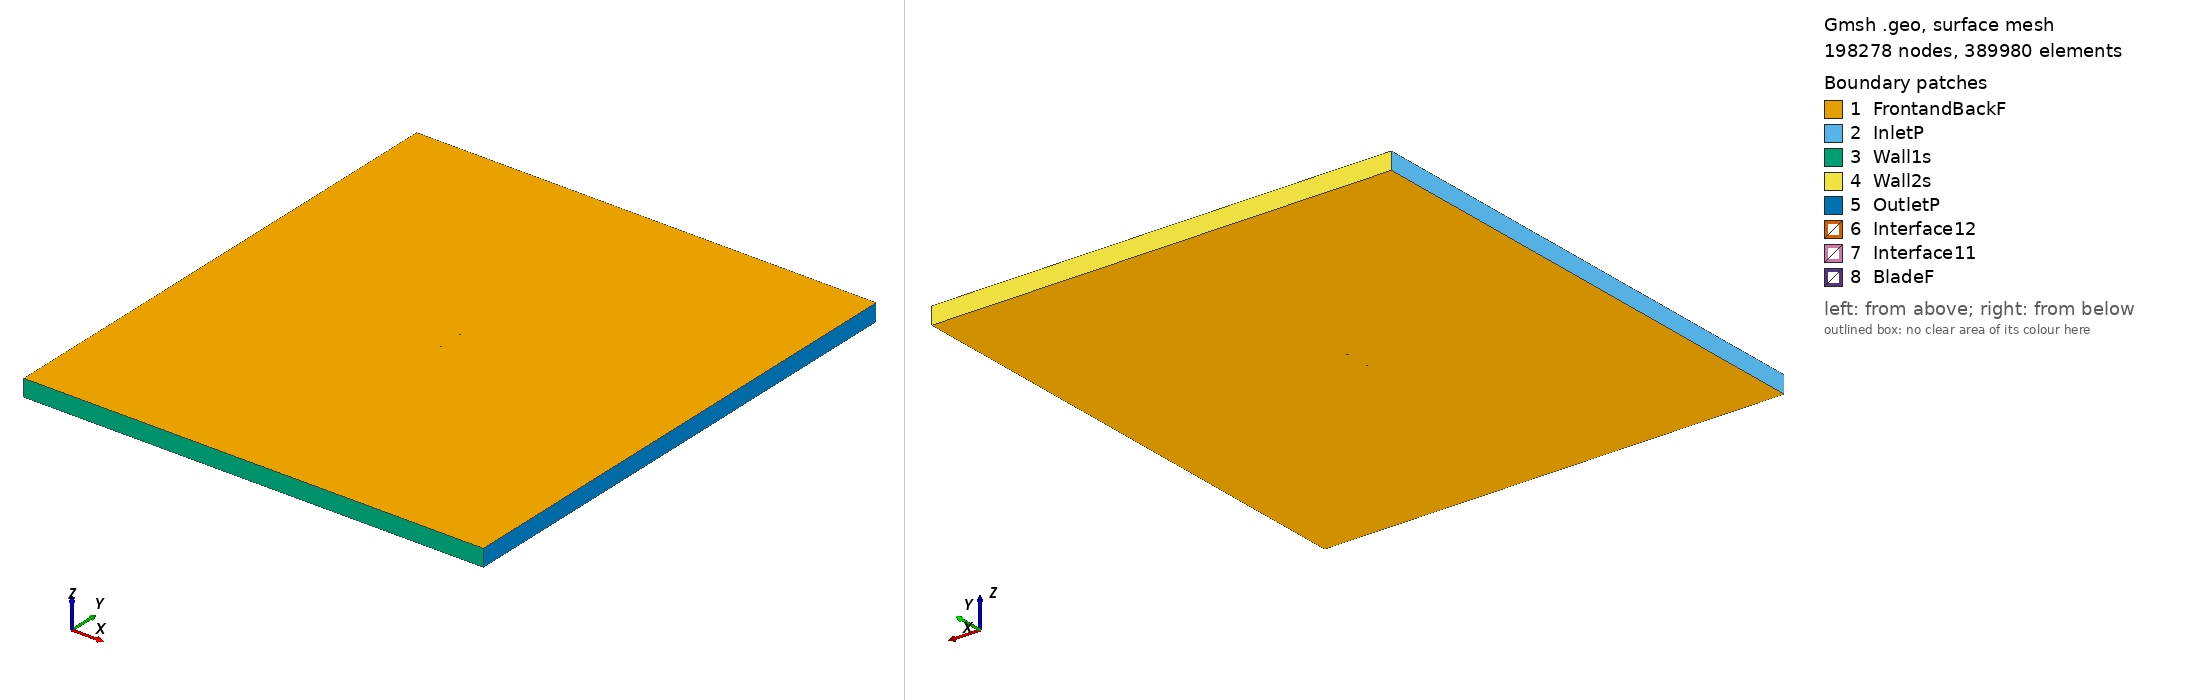

Gmsh geometry script, surface-meshed: 198278 nodes, 389980 surface elements. Boundary patches (legend numbers): 1 FrontandBackF, 2 InletP, 3 Wall1s, 4 Wall2s, 5 OutletP, 6 Interface12, 7 Interface11, 8 BladeF. Left view from above one corner, right view from below the opposite corner. Legend entries are the model's physical surfaces. The drawing asked Gmsh for element sizes between 1% and 20% of the model's largest extent; the script's own settings can give other sizes.

=== e336_tsr_2.3622_aoa_-4.2076.geo (drawn) ===
SetFactory("OpenCASCADE");

Point(1) = {0.074794, 0.744127, 0, 1.0};
Point(2) = {0.074223, 0.744131, 0, 1.0};
Point(3) = {0.072587, 0.744195, 0, 1.0};
Point(4) = {0.070033, 0.744356, 0, 1.0};
Point(5) = {0.066647, 0.744543, 0, 1.0};
Point(6) = {0.062425, 0.744726, 0, 1.0};
Point(7) = {0.057399, 0.744946, 0, 1.0};
Point(8) = {0.051652, 0.745236, 0, 1.0};
Point(9) = {0.045282, 0.745610, 0, 1.0};
Point(10) = {0.038393, 0.746065, 0, 1.0};
Point(11) = {0.031098, 0.746597, 0, 1.0};
Point(12) = {0.023509, 0.747183, 0, 1.0};
Point(13) = {0.015742, 0.747798, 0, 1.0};
Point(14) = {0.007901, 0.748410, 0, 1.0};
Point(15) = {0.000092, 0.748977, 0, 1.0};
Point(16) = {-0.007591, 0.749458, 0, 1.0};
Point(17) = {-0.015063, 0.749813, 0, 1.0};
Point(18) = {-0.022246, 0.750000, 0, 1.0};
Point(19) = {-0.030571, 0.749872, 0, 1.0};
Point(20) = {-0.035491, 0.749716, 0, 1.0};
Point(21) = {-0.041477, 0.749155, 0, 1.0};
Point(22) = {-0.047036, 0.748303, 0, 1.0};
Point(23) = {-0.052161, 0.747189, 0, 1.0};
Point(24) = {-0.056832, 0.745852, 0, 1.0};
Point(25) = {-0.061023, 0.744344, 0, 1.0};
Point(26) = {-0.064702, 0.742704, 0, 1.0};
Point(27) = {-0.067842, 0.740984, 0, 1.0};
Point(28) = {-0.070416, 0.739228, 0, 1.0};
Point(29) = {-0.072408, 0.737487, 0, 1.0};
Point(30) = {-0.073808, 0.735821, 0, 1.0};
Point(31) = {-0.074608, 0.734302, 0, 1.0};
Point(32) = {-0.074777, 0.733656, 0, 1.0};
Point(33) = {-0.074808, 0.733291, 0, 1.0};
Point(34) = {-0.074798, 0.733065, 0, 1.0};
Point(35) = {-0.074763, 0.732858, 0, 1.0};
Point(36) = {-0.074735, 0.732763, 0, 1.0};
Point(37) = {-0.074700, 0.732675, 0, 1.0};
Point(38) = {-0.074655, 0.732594, 0, 1.0};
Point(39) = {-0.074595, 0.732522, 0, 1.0};
Point(40) = {-0.074521, 0.732452, 0, 1.0};
Point(41) = {-0.074433, 0.732385, 0, 1.0};
Point(42) = {-0.074227, 0.732253, 0, 1.0};
Point(43) = {-0.073980, 0.732128, 0, 1.0};
Point(44) = {-0.073536, 0.731947, 0, 1.0};
Point(45) = {-0.072579, 0.731652, 0, 1.0};
Point(46) = {-0.070090, 0.731184, 0, 1.0};
Point(47) = {-0.066768, 0.730848, 0, 1.0};
Point(48) = {-0.062654, 0.730633, 0, 1.0};
Point(49) = {-0.057786, 0.730519, 0, 1.0};
Point(50) = {-0.052234, 0.730470, 0, 1.0};
Point(51) = {-0.046090, 0.730471, 0, 1.0};
Point(52) = {-0.039449, 0.730525, 0, 1.0};
Point(53) = {-0.032403, 0.730640, 0, 1.0};
Point(54) = {-0.025040, 0.730831, 0, 1.0};
Point(55) = {-0.017440, 0.731106, 0, 1.0};
Point(56) = {-0.009688, 0.731467, 0, 1.0};
Point(57) = {-0.001865, 0.731918, 0, 1.0};
Point(58) = {0.005939, 0.732453, 0, 1.0};
Point(59) = {0.013642, 0.733072, 0, 1.0};
Point(60) = {0.021159, 0.733773, 0, 1.0};
Point(61) = {0.028404, 0.734551, 0, 1.0};
Point(62) = {0.035299, 0.735407, 0, 1.0};
Point(63) = {0.041766, 0.736339, 0, 1.0};
Point(64) = {0.047726, 0.737373, 0, 1.0};
Point(65) = {0.053170, 0.738561, 0, 1.0};
Point(66) = {0.058173, 0.739862, 0, 1.0};
Point(67) = {0.062726, 0.741123, 0, 1.0};
Point(68) = {0.066723, 0.742225, 0, 1.0};
Point(69) = {0.070051, 0.743106, 0, 1.0};
Point(70) = {0.072599, 0.743718, 0, 1.0};
Point(71) = {0.074229, 0.744039, 0, 1.0};
Point(72) = {-0.074794, -0.744127, 0, 1.0};
Point(73) = {-0.074223, -0.744131, 0, 1.0};
Point(74) = {-0.072587, -0.744195, 0, 1.0};
Point(75) = {-0.070033, -0.744356, 0, 1.0};
Point(76) = {-0.066647, -0.744543, 0, 1.0};
Point(77) = {-0.062425, -0.744726, 0, 1.0};
Point(78) = {-0.057399, -0.744946, 0, 1.0};
Point(79) = {-0.051652, -0.745236, 0, 1.0};
Point(80) = {-0.045282, -0.745610, 0, 1.0};
Point(81) = {-0.038393, -0.746065, 0, 1.0};
Point(82) = {-0.031098, -0.746597, 0, 1.0};
Point(83) = {-0.023509, -0.747183, 0, 1.0};
Point(84) = {-0.015742, -0.747798, 0, 1.0};
Point(85) = {-0.007901, -0.748410, 0, 1.0};
Point(86) = {-0.000092, -0.748977, 0, 1.0};
Point(87) = {0.007591, -0.749458, 0, 1.0};
Point(88) = {0.015063, -0.749813, 0, 1.0};
Point(89) = {0.022246, -0.750000, 0, 1.0};
Point(90) = {0.030571, -0.749872, 0, 1.0};
Point(91) = {0.035491, -0.749716, 0, 1.0};
Point(92) = {0.041477, -0.749155, 0, 1.0};
Point(93) = {0.047036, -0.748303, 0, 1.0};
Point(94) = {0.052161, -0.747189, 0, 1.0};
Point(95) = {0.056832, -0.745852, 0, 1.0};
Point(96) = {0.061023, -0.744344, 0, 1.0};
Point(97) = {0.064702, -0.742704, 0, 1.0};
Point(98) = {0.067842, -0.740984, 0, 1.0};
Point(99) = {0.070416, -0.739228, 0, 1.0};
Point(100) = {0.072408, -0.737487, 0, 1.0};
Point(101) = {0.073808, -0.735821, 0, 1.0};
Point(102) = {0.074608, -0.734302, 0, 1.0};
Point(103) = {0.074777, -0.733656, 0, 1.0};
Point(104) = {0.074808, -0.733291, 0, 1.0};
Point(105) = {0.074798, -0.733065, 0, 1.0};
Point(106) = {0.074763, -0.732858, 0, 1.0};
Point(107) = {0.074735, -0.732763, 0, 1.0};
Point(108) = {0.074700, -0.732675, 0, 1.0};
Point(109) = {0.074655, -0.732594, 0, 1.0};
Point(110) = {0.074595, -0.732522, 0, 1.0};
Point(111) = {0.074521, -0.732452, 0, 1.0};
Point(112) = {0.074433, -0.732385, 0, 1.0};
Point(113) = {0.074227, -0.732253, 0, 1.0};
Point(114) = {0.073980, -0.732128, 0, 1.0};
Point(115) = {0.073536, -0.731947, 0, 1.0};
Point(116) = {0.072579, -0.731652, 0, 1.0};
Point(117) = {0.070090, -0.731184, 0, 1.0};
Point(118) = {0.066768, -0.730848, 0, 1.0};
Point(119) = {0.062654, -0.730633, 0, 1.0};
Point(120) = {0.057786, -0.730519, 0, 1.0};
Point(121) = {0.052234, -0.730470, 0, 1.0};
Point(122) = {0.046090, -0.730471, 0, 1.0};
Point(123) = {0.039449, -0.730525, 0, 1.0};
Point(124) = {0.032403, -0.730640, 0, 1.0};
Point(125) = {0.025040, -0.730831, 0, 1.0};
Point(126) = {0.017440, -0.731106, 0, 1.0};
Point(127) = {0.009688, -0.731467, 0, 1.0};
Point(128) = {0.001865, -0.731918, 0, 1.0};
Point(129) = {-0.005939, -0.732453, 0, 1.0};
Point(130) = {-0.013642, -0.733072, 0, 1.0};
Point(131) = {-0.021159, -0.733773, 0, 1.0};
Point(132) = {-0.028404, -0.734551, 0, 1.0};
Point(133) = {-0.035299, -0.735407, 0, 1.0};
Point(134) = {-0.041766, -0.736339, 0, 1.0};
Point(135) = {-0.047726, -0.737373, 0, 1.0};
Point(136) = {-0.053170, -0.738561, 0, 1.0};
Point(137) = {-0.058173, -0.739862, 0, 1.0};
Point(138) = {-0.062726, -0.741123, 0, 1.0};
Point(139) = {-0.066723, -0.742225, 0, 1.0};
Point(140) = {-0.070051, -0.743106, 0, 1.0};
Point(141) = {-0.072599, -0.743718, 0, 1.0};
Point(142) = {-0.074229, -0.744039, 0, 1.0};

// Lines: first blade (splines 1-4)
Spline(1) = {1:20};
Spline(2) = {20:53};
Spline(3) = {53:71};
Spline(4) = {71,1};

// Lines: second blade (splines 5-8)
Spline(5) = {72:91};
Spline(6) = {91:124};
Spline(7) = {124:142};
Spline(8) = {142,72};

// Outer domain (points 20001-4 and lines)
Point(143) = {-13.50000000, -15.00000000, 0, 1.0};
Point(144) = {-13.50000000, 15.00000000, 0, 1.0};
Point(145) = {13.50000000, 15.00000000, 0, 1.0};
Point(146) = {13.50000000, -15.00000000, 0, 1.0};
Line(11) = {143, 144};
Line(12) = {144, 145};
Line(13) = {145, 146};
Line(14) = {143, 146};

// Interface (between moving and stationary domain) (circles)
Circle(9) = {0, 0, 0, 0.80000000, 0, 2*Pi};
Circle(10) = {0, 0, 0, 0.80000000, 0, 2*Pi};

// Loops collect Lines/Splines/etc (blade1, blade2, domain, first circle)
Line Loop(1) = {1:4};
Line Loop(2) = {5:8};
Line Loop(3) = {11,12,13,-14};
Line Loop(4) = {9};

// BooleanDifference cuts out the circle/interface from the domain
Plane Surface(1) = {3};
Plane Surface(2) = {4};
BooleanDifference{ Surface{1}; Delete;}{ Surface{2}; Delete;}

// This one cuts out the blades from the inner circle/interface
Line Loop(6) = {10};
Plane Surface(5) = {6};
Plane Surface(6) = {1};
Plane Surface(7) = {2};
BooleanDifference{ Surface{5}; Delete;}{ Surface{6,7}; Delete;}

// extrude to 3rd dimension
Extrude {0, 0, 1} {Surface{1}; Surface{5}; Layers{1}; Recombine;}

// Physical Surfaces are the named boundaries (patches)
Physical Surface("Interface11") = {12};
Physical Surface("Interface12") = {10};

// sides of domain
Physical Surface("InletP") = {6};
Physical Surface("OutletP") = {9};

// top and bottom of domain
Physical Surface("Wall1s") = {7};
Physical Surface("Wall2s") = {8};

// Check FrontandBackF by ensuring there is nothing in the 3rd dimension
Physical Surface("FrontandBackF") = {1,11,5,21};
Physical Surface("BladeF") = {13:20};
Physical Volume("Turbine") = {2};
Physical Volume("Farfield") = {1};

// settings for airfoil boundary layer
Field[1] = BoundaryLayer;
Field[1].EdgesList = {1:8};
Field[1].hwall_n = 1e-3;
Field[1].thickness = 1.5e-2;
Field[1].ratio = 1.05;
Field[1].Quads = 1;
BoundaryLayer Field = 1;

// control points for mesh (blade and interface)
// floor((arc length / 1.5mm)/ 6) -> Transfinite Line
Transfinite Line {1,2,3,5,6,7} = 34 Using Progression 1;
Transfinite Line {4,8} = 1 Using Progression 1;
Transfinite Line {9, 15} = 800 Using Progression 1;

// For more information on gmsh syntax, visit http://gmsh.info/doc/texinfo/gmsh.html
